Run: headless pygame with SDL's dummy video driver; simulated clock (each Clock.tick advances the game by its frame time, no real sleeping); random seed 0; keys injected as events and as key.get_pressed() state; no mouse input.
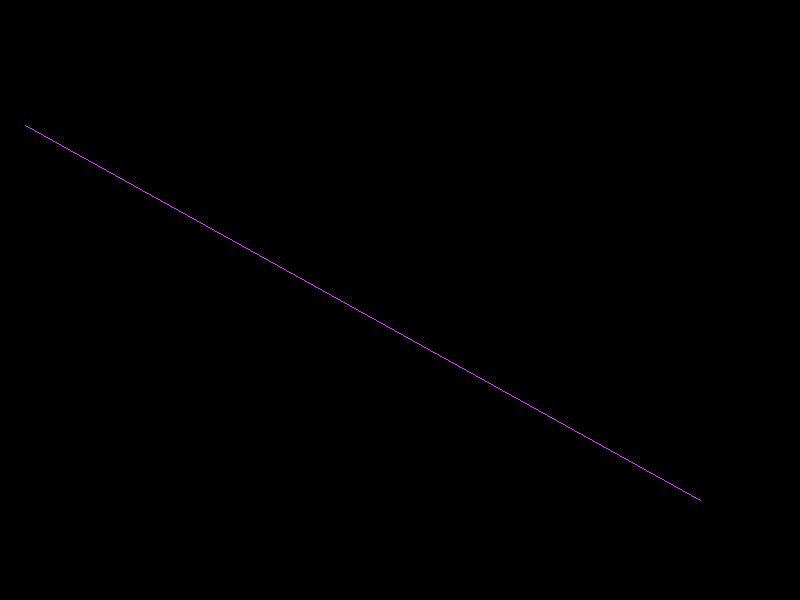
Frame 1 of 4 · flips 1–60 · no input
Frame 2 of 4 · flips 61–180 · tapped SPACE, RETURN · held RIGHT (→), D · screen unchanged from frame 1, image omitted
Frame 3 of 4 · flips 181–300 · held DOWN (↓), S · screen unchanged from frame 2, image omitted
Frame 4 of 4 · flips 301–420 · held LEFT (←), A, UP (↑), W · screen unchanged from frame 3, image omitted

The pygame program that drew these frames:

# import pygame
# import sys

# BLCAK = (0,0,0)
# WHITE = (255,255,255)
# WIDTH = 800
# HEIGHT = 600



# pygame.init()
# screen = pygame.display.set_mode((WIDTH,HEIGHT))
# pygame.display.set_caption("DDA")



# def main():
#     while True:
#         for event in pygame.event.get():
#             if event.type==pygame.QUIT:
#                 pygame.quit()
#                 sys.exit()
        
#         screen.fill(BLCAK)
#         pygame.display.flip
#         pygame.time.delay(100)


# if __name__ == "__main__":
#     main()
            






# import pygame
# import sys

WHITE = (222,55,255)
BLACK = (0,0,0)
WIDTH = 800
HEIGHT = 600

# pygame.init()
# screen = pygame.display.set_mode((WIDTH,HEIGHT))
# pygame.display.set_caption("DDA")

# def main():
#     while True:
#         for event in pygame.event.get():
#             if event.type == pygame.QUIT:
#                 pygame.quit()
#                 sys.exit()
        
#         screen.fill(BLACK)
#         pygame.display.flip
#         pygame.time.delay(100)
    
    
# if __name__ == "__main__":
#     main()





import pygame
import sys

pygame.init()
screen = pygame.display.set_mode((WIDTH,HEIGHT))
pygame.display.set_caption("DDA")

# def main():
#     while True:
#         for event in pygame.event.get():
#             if event.type == pygame.QUIT:
#                 pygame.quit()
#                 sys.exit()
                
#         screen.fill(BLACK)
#         pygame.display.flip()
#         pygame.time.delay(100)


# if __name__ == "__main__":
#     main()




# def dda(x1,y1,x2,y2):
#     dx = x2-x1
#     dy = y2-y1
    
#     if(dx>dy):
#         steps= abs(dx)
#     else:
#         steps = abs(dy)

#     xinc = dx/steps
#     yinc = dy/steps
    
#     x = x1
#     y = y1
    
    
#     for i in range (int(steps)+1):
#         screen.set_at((round(x),round(y)), WHITE)
#         x = x + xinc
#         y = y+ yinc

# pygame.init()

# screen = pygame.display.set_mode((WIDTH,HEIGHT))
# pygame.display.set_caption("DD")


def dda(x1,y1,x2,y2):
    dx = x2-x1
    dy = y2-y1
    
    if(dx>dy):
        steps= abs(dx)
    else:
        steps = abs(dy)
        
    xinc = dx/steps
    yinc = dy/steps
    x = x1
    y = y1
    for i in range (int(steps)+1):
        screen.set_at((round(x),round(y)), WHITE)
        x = x+xinc
        y = y + yinc

def main():
    while True:
        for event in pygame.event.get():
            if event.type == pygame.QUIT:
                pygame.quit()
                sys.exit()
                

        screen.fill(BLACK)
        dda(25, 125, 700, 500)
        pygame.display.flip()
        pygame.time.delay(100)
        
if __name__ == "__main__":
    main()
    
